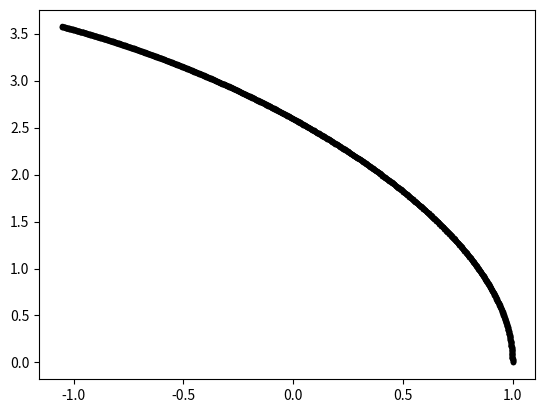

Here is the Python script that generated this plot:
# -*- coding: utf-8 -*-
"""
Created on Fri Oct 21 11:15:54 2016

[redacted]
"""
import numpy as np
import matplotlib.pyplot as plt
from pylab import e
from pylab import pi
#Setting variables and arrays...
Tmin = 0
Tmax = 1 #365.256*24*3600 #Duration of one year.
N = 365*2
G = 4*pi #AU^3 yr^-2 M0^-1
Times = np.linspace(Tmin,Tmax,N+1)
dT = (Times[2]-Times[0])*0.5
p = 2

""" May need to mess with array structure for efficency."""
particle =  np.zeros([10,p]) #Xn,Yn,Zn,Vx,Vy,Vz,fx,fy,fz,Mass
xold = np.zeros([3]) #Storage array for last position values. (Add to particle array?)

#Inital conditions (t = 0)
particle[9,0] = 1 #Sun mass

particle[0,1] = 1 #AU/s
particle[4,1] = particle[0,1]*2*pi #Speed in AU/yr
particle[9,1] = 0.000003003
plt.plot(particle[0,1],particle[1,1],'k.')

def CalTotalAcc(*particles):
    particle[6:9,:] = 0 #Cleaning accelerations.
    for i in range(0,p):
        for j in range(i+1,p):
            dX = particle[0,i]-particle[0,j]
            dY = particle[1,i]-particle[1,j]
            dZ = particle[2,i]-particle[2,j]
            R2 = dX**2+dY**2+dZ**2
            K= G/R2 #G/R^2
            #Adding changes in acceleration due to particles...
            particle[6,i] = particle[6,i]-K*particle[9,j]*dX #-G/R^2 * M * r_x
            particle[7,i] = particle[7,i]-K*particle[9,j]*dY
            particle[8,i] = particle[8,i]-K*particle[9,j]*dZ
            
            particle[6,j] = particle[6,j]+K*particle[9,i]*dX #Opposite dX vector,results in positive total.
            particle[7,j] = particle[7,j]+K*particle[9,i]*dY
            particle[8,j] = particle[8,j]+K*particle[9,i]*dZ
    return particle

#Calculating second position for Verlet Integration (t = dT)
particle = CalTotalAcc(particle)
for i in range(0,p):
    #Temporary storage array (Holding Rn-1)
    xold[0] = particle[0,i]
    xold[1] = particle[1,i]
    xold[2] = particle[2,i]
    #Calculating Rn
    particle[0,i] = particle[0,i]+particle[3,i]*dT+particle[6,i]*dT**2
    particle[1,i] = particle[1,i]+particle[4,i]*dT+particle[7,i]*dT**2
    particle[2,i] = particle[2,i]+particle[5,i]*dT+particle[8,i]*dT**2
    #Updating Rn-1 (Reusing Velocity memory location as no longer needed after : Vx,Vy,Vz -> Xn-1,Yn-1,Zn-1)
    particle[3,i] = xold[0]
    particle[4,i] = xold[1]
    particle[5,i] = xold[2]

for t in Times[1:]:
    for i in range(0,p):
        #Recalculating all accelrations
        particle = CalTotalAcc(particle)
        #Temporary storage array
        xold[0] = particle[0,i]
        xold[1] = particle[1,i]
        xold[2] = particle[2,i]
        #Verlet step : Rn+1 = 2Rn + Rn-1 + fr dT^2
        particle[0,i] = 2*particle[0,i]-particle[3,i]+particle[6,i]*dT**2
        particle[1,i] = 2*particle[1,i]-particle[4,i]+particle[7,i]*dT**2
        particle[2,i] = 2*particle[2,i]-particle[5,i]+particle[8,i]*dT**2
        #Updating Rn-1 values
        particle[3,i] = xold[0]
        particle[4,i] = xold[1]
        particle[5,i] = xold[2]
        plt.plot(particle[0,1],particle[1,1],'k.')
    print(t)
    print(particle[0,:])
    print(particle[1,:])
    
    